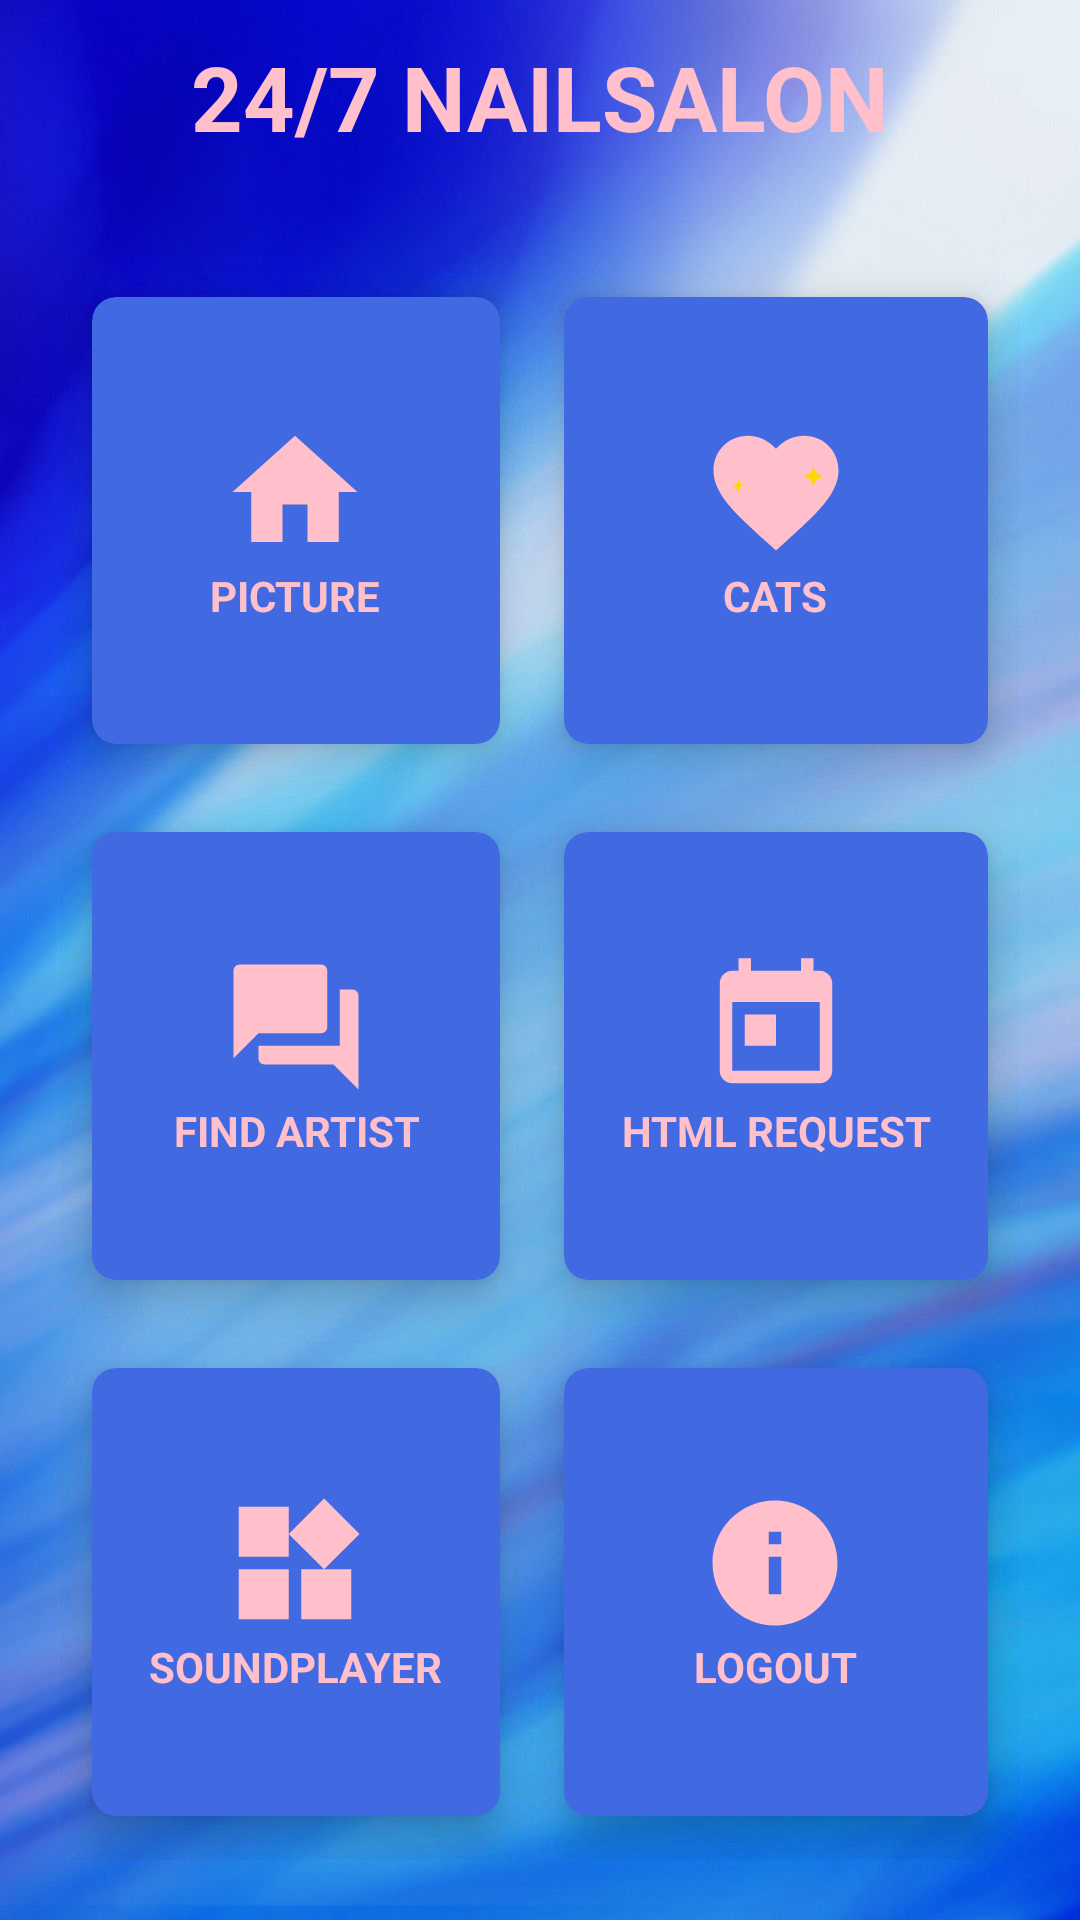

Android layout source for this screen:
<!-- AndroidManifest.xml: application theme Theme.NailSalon -->
<!-- res/layout/activity_home.xml -->
<?xml version="1.0" encoding="utf-8"?>
<RelativeLayout xmlns:android="http://schemas.android.com/apk/res/android"
    xmlns:app="http://schemas.android.com/apk/res-auto"
    xmlns:tools="http://schemas.android.com/tools"
    android:layout_width="match_parent"
    android:layout_height="match_parent"
    android:background="@drawable/back2"
    tools:context=".HomeActivity">
    
    <TextView
        android:id="@+id/titleHome"
        android:layout_width="wrap_content"
        android:layout_height="wrap_content"
        android:text="@string/nailsalon24_7"
        android:textColor="#FFC0CB"
        android:textSize="30sp"
        android:textStyle="bold"
        android:layout_centerHorizontal="true"
        android:layout_margin="12dp" />
    
    <GridLayout
        android:layout_width="match_parent"
        android:layout_height="match_parent"
        android:layout_below="@id/titleHome"
        android:layout_margin="20dp"
        android:columnCount="2"
        android:rowCount="3" >

        <androidx.cardview.widget.CardView
            android:id="@+id/cardPic"
            android:layout_width="wrap_content"
            android:layout_height="wrap_content"
            android:layout_row="0"
            android:layout_column="0"
            android:layout_rowWeight="1"
            android:layout_columnWeight="1"
            android:layout_gravity="fill"
            app:cardBackgroundColor="@color/royalblue"
            app:cardCornerRadius="8dp"
            app:cardElevation="8dp"
            app:cardUseCompatPadding="true"
            >
            <LinearLayout
                android:layout_width="wrap_content"
                android:layout_height="wrap_content"
                android:layout_gravity="center_vertical|center_horizontal"
                android:gravity="center"
                android:orientation="vertical">
                <ImageView
                    android:layout_width="wrap_content"
                    android:layout_height="wrap_content"
                    android:src="@drawable/home"/>
                <TextView
                    android:layout_width="wrap_content"
                    android:layout_height="wrap_content"
                    android:text="@string/picture"
                    android:textAlignment="center"
                    android:textColor="@color/pink"
                    android:textStyle="bold"/>
            </LinearLayout>

        </androidx.cardview.widget.CardView>

        <androidx.cardview.widget.CardView
            android:id="@+id/cardCats"
            android:layout_width="wrap_content"
            android:layout_height="wrap_content"
            android:layout_row="0"
            android:layout_column="1"
            android:layout_rowWeight="1"
            android:layout_columnWeight="1"
            android:layout_gravity="fill"
            app:cardBackgroundColor="@color/royalblue"
            app:cardCornerRadius="8dp"
            app:cardElevation="8dp"
            app:cardUseCompatPadding="true"
            >
            <LinearLayout
                android:layout_width="wrap_content"
                android:layout_height="wrap_content"
                android:layout_gravity="center_vertical|center_horizontal"
                android:gravity="center"
                android:orientation="vertical">
                <ImageView
                    android:layout_width="wrap_content"
                    android:layout_height="wrap_content"
                    android:src="@drawable/heart"/>
                <TextView
                    android:layout_width="wrap_content"
                    android:layout_height="wrap_content"
                    android:text="@string/cats"
                    android:textAlignment="center"
                    android:textColor="@color/pink"
                    android:textStyle="bold"/>
            </LinearLayout>
        </androidx.cardview.widget.CardView>

        <androidx.cardview.widget.CardView
            android:id="@+id/cardFindArtist"
            android:layout_width="wrap_content"
            android:layout_height="wrap_content"
            android:layout_row="1"
            android:layout_column="0"
            android:layout_rowWeight="1"
            android:layout_columnWeight="1"
            android:layout_gravity="fill"
            app:cardBackgroundColor="@color/royalblue"
            app:cardCornerRadius="8dp"
            app:cardElevation="8dp"
            app:cardUseCompatPadding="true"
            >
            <LinearLayout
                android:layout_width="wrap_content"
                android:layout_height="wrap_content"
                android:layout_gravity="center_vertical|center_horizontal"
                android:gravity="center"
                android:orientation="vertical">
                <ImageView
                    android:layout_width="wrap_content"
                    android:layout_height="wrap_content"
                    android:src="@drawable/chat"/>
                <TextView
                    android:layout_width="wrap_content"
                    android:layout_height="wrap_content"
                    android:text="@string/find_artist_home"
                    android:textAlignment="center"
                    android:textColor="@color/pink"
                    android:textStyle="bold"/>
            </LinearLayout>

        </androidx.cardview.widget.CardView>
        <androidx.cardview.widget.CardView
            android:id="@+id/cardHTMLRequest"
            android:layout_width="wrap_content"
            android:layout_height="wrap_content"
            android:layout_row="1"
            android:layout_column="1"
            android:layout_rowWeight="1"
            android:layout_columnWeight="1"
            android:layout_gravity="fill"
            app:cardBackgroundColor="@color/royalblue"
            app:cardCornerRadius="8dp"
            app:cardElevation="8dp"
            app:cardUseCompatPadding="true"
            >
            <LinearLayout
                android:layout_width="wrap_content"
                android:layout_height="wrap_content"
                android:layout_gravity="center_vertical|center_horizontal"
                android:gravity="center"
                android:orientation="vertical">
                <ImageView
                    android:layout_width="wrap_content"
                    android:layout_height="wrap_content"
                    android:src="@drawable/calendar"/>
                <TextView
                    android:layout_width="wrap_content"
                    android:layout_height="wrap_content"
                    android:text="@string/html_request"
                    android:textAlignment="center"
                    android:textColor="@color/pink"
                    android:textStyle="bold"/>
            </LinearLayout>

        </androidx.cardview.widget.CardView>
        <androidx.cardview.widget.CardView
            android:id="@+id/cardSoundPlayer"
            android:layout_width="wrap_content"
            android:layout_height="wrap_content"
            android:layout_row="2"
            android:layout_column="0"
            android:layout_rowWeight="1"
            android:layout_columnWeight="1"
            android:layout_gravity="fill"
            app:cardBackgroundColor="@color/royalblue"
            app:cardCornerRadius="8dp"
            app:cardElevation="8dp"
            app:cardUseCompatPadding="true"
            >
            <LinearLayout
                android:layout_width="wrap_content"
                android:layout_height="wrap_content"
                android:layout_gravity="center_vertical|center_horizontal"
                android:gravity="center"
                android:orientation="vertical">
                <ImageView
                    android:layout_width="wrap_content"
                    android:layout_height="wrap_content"
                    android:src="@drawable/widgets"/>
                <TextView
                    android:layout_width="wrap_content"
                    android:layout_height="wrap_content"
                    android:text="@string/sound_player"
                    android:textAlignment="center"
                    android:textColor="@color/pink"
                    android:textStyle="bold"/>
            </LinearLayout>

        </androidx.cardview.widget.CardView>
        <androidx.cardview.widget.CardView
            android:id="@+id/cardExit"
            android:layout_width="wrap_content"
            android:layout_height="wrap_content"
            android:layout_row="2"
            android:layout_column="1"
            android:layout_rowWeight="1"
            android:layout_columnWeight="1"
            android:layout_gravity="fill"
            app:cardBackgroundColor="@color/royalblue"
            app:cardCornerRadius="8dp"
            app:cardElevation="8dp"
            app:cardUseCompatPadding="true"
            >
            <LinearLayout
                android:layout_width="wrap_content"
                android:layout_height="wrap_content"
                android:layout_gravity="center_vertical|center_horizontal"
                android:gravity="center"
                android:orientation="vertical">
                <ImageView
                    android:layout_width="wrap_content"
                    android:layout_height="wrap_content"
                    android:src="@drawable/info"/>
                <TextView
                    android:layout_width="wrap_content"
                    android:layout_height="wrap_content"
                    android:text="@string/logout"
                    android:textAlignment="center"
                    android:textColor="@color/pink"
                    android:textStyle="bold"/>
            </LinearLayout>

        </androidx.cardview.widget.CardView>
    </GridLayout>


</RelativeLayout>
<!-- resources referenced by this layout -->
<resources>
  <color name="pink">#FFC0CB</color>
  <color name="royalblue">#4169E1</color>
  <!-- drawable back2: jpg bitmap (drawable, 82606 bytes) -->
  <!-- drawable calendar (drawable) -->
  <vector android:height="50dp" android:tint="#FFC0CB"
      android:viewportHeight="24.0" android:viewportWidth="24.0"
      android:width="50dp" xmlns:android="http://schemas.android.com/apk/res/android">
      <path android:fillColor="#FF000000" android:pathData="M19,3h-1L18,1h-2v2L8,3L8,1L6,1v2L5,3c-1.11,0 -1.99,0.9 -1.99,2L3,19c0,1.1 0.89,2 2,2h14c1.1,0 2,-0.9 2,-2L21,5c0,-1.1 -0.9,-2 -2,-2zM19,19L5,19L5,8h14v11zM7,10h5v5L7,15z"/>
  </vector>
  <!-- drawable chat (drawable) -->
  <vector android:height="50dp" android:tint="#FFC0CB"
      android:viewportHeight="24.0" android:viewportWidth="24.0"
      android:width="50dp" xmlns:android="http://schemas.android.com/apk/res/android">
      <path android:fillColor="#FF000000" android:pathData="M21,6h-2v9L6,15v2c0,0.55 0.45,1 1,1h11l4,4L22,7c0,-0.55 -0.45,-1 -1,-1zM17,12L17,3c0,-0.55 -0.45,-1 -1,-1L3,2c-0.55,0 -1,0.45 -1,1v14l4,-4h10c0.55,0 1,-0.45 1,-1z"/>
  </vector>
  <!-- drawable heart (drawable) -->
  <vector xmlns:android="http://schemas.android.com/apk/res/android"
      android:width="50dp"
      android:height="50dp"
      android:viewportWidth="24"
      android:viewportHeight="24">
  
      
      <path
          android:fillColor="#FFC0CB"
          android:pathData="M12,21.35l-1.45,-1.32C5.4,15.36 2,12.28 2,8.5 2,5.42 4.42,3 7.5,3c1.74,0 3.41,0.81 4.5,2.09C13.09,3.81 14.76,3 16.5,3 19.58,3 22,5.42 22,8.5c0,3.78 -3.4,6.86 -8.55,11.54L12,21.35z" />
  
      
      <path
          android:fillColor="#FFD700"
          android:pathData="M18,8l0.5,1 1,0.5 -1,0.5L18,11l-0.5,-1 -1,-0.5 1,-0.5L18,8zM6,10l0.3,0.6 0.6,0.3 -0.6,0.3L6,12l-0.3,-0.6 -0.6,-0.3 0.6,-0.3L6,10z" />
  
  </vector>
  <!-- drawable home (drawable) -->
  <vector android:height="50dp" android:tint="#FFC0CB"
      android:viewportHeight="24.0" android:viewportWidth="24.0"
      android:width="50dp" xmlns:android="http://schemas.android.com/apk/res/android">
      <path android:fillColor="#FF000000" android:pathData="M10,20v-6h4v6h5v-8h3L12,3 2,12h3v8z"/>
  </vector>
  <!-- drawable info (drawable) -->
  <vector android:height="50dp" android:tint="#FFC0CB"
      android:viewportHeight="24.0" android:viewportWidth="24.0"
      android:width="50dp" xmlns:android="http://schemas.android.com/apk/res/android">
      <path android:fillColor="#FF000000" android:pathData="M12,2C6.48,2 2,6.48 2,12s4.48,10 10,10 10,-4.48 10,-10S17.52,2 12,2zM13,17h-2v-6h2v6zM13,9h-2L11,7h2v2z"/>
  </vector>
  <!-- drawable widgets (drawable) -->
  <vector android:height="50dp" android:tint="#FFC0CB"
      android:viewportHeight="24.0" android:viewportWidth="24.0"
      android:width="50dp" xmlns:android="http://schemas.android.com/apk/res/android">
      <path android:fillColor="#FF000000" android:pathData="M13,13v8h8v-8h-8zM3,21h8v-8L3,13v8zM3,3v8h8L11,3L3,3zM16.66,1.69L11,7.34 16.66,13l5.66,-5.66 -5.66,-5.65z"/>
  </vector>
  <string name="cats">CATS</string>
  <string name="find_artist_home">FIND ARTIST</string>
  <string name="html_request">HTML REQUEST</string>
  <string name="logout">LOGOUT</string>
  <string name="nailsalon24_7">24/7 NAILSALON</string>
  <string name="picture">PICTURE</string>
  <string name="sound_player">SOUNDPLAYER</string>
  <style name="Theme.NailSalon" parent="Base.Theme.NailSalon" />
  <style name="Base.Theme.NailSalon" parent="Theme.Material3.DayNight.NoActionBar">
          
          
      </style>
</resources>
